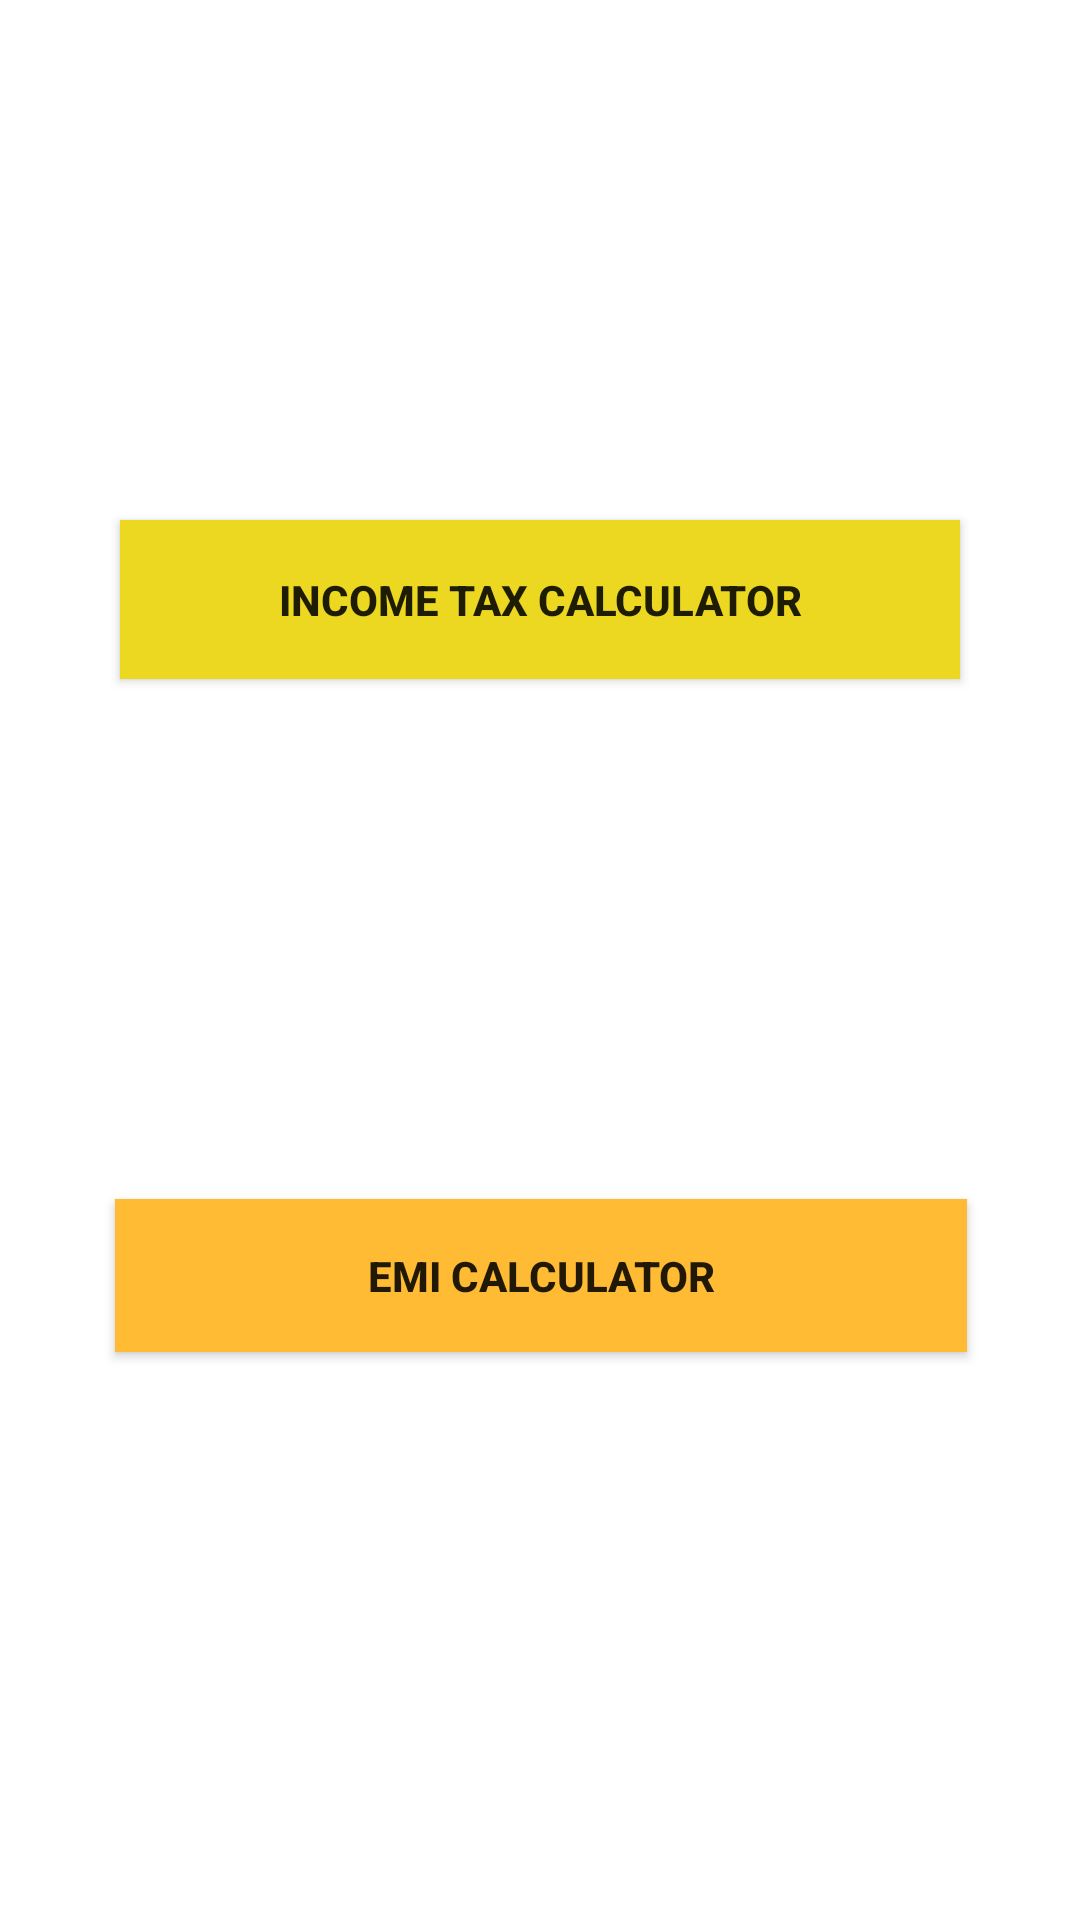

Android layout source for this screen:
<!-- AndroidManifest.xml: application theme Theme.Tax_Calculator -->
<!-- res/layout/activity_main.xml -->
<?xml version="1.0" encoding="utf-8"?>

<androidx.constraintlayout.widget.ConstraintLayout xmlns:android="http://schemas.android.com/apk/res/android"
    xmlns:app="http://schemas.android.com/apk/res-auto"
    xmlns:tools="http://schemas.android.com/tools"
    android:layout_width="match_parent"
    android:layout_height="match_parent"
    tools:context=".MainActivity">

    <Button
        android:id="@+id/button1"
        android:layout_width="280dp"
        android:layout_height="53dp"
        android:background="#EDD821"
        android:text="Income Tax Calculator"
        android:textStyle="bold"
        app:layout_constraintBottom_toTopOf="@+id/button2"
        app:layout_constraintEnd_toEndOf="parent"
        app:layout_constraintLeft_toLeftOf="parent"
        app:layout_constraintRight_toRightOf="parent"
        app:layout_constraintStart_toStartOf="parent"
        app:layout_constraintTop_toTopOf="parent"
        app:layout_constraintVertical_bias="0.42"
        tools:ignore="HardcodedText" />

    <Button
        android:id="@+id/button2"
        android:layout_width="284dp"
        android:layout_height="51dp"
        android:layout_marginBottom="16dp"
        android:background="@android:color/holo_orange_light"
        android:text="EMI Calculator"
        android:textStyle="bold"
        app:layout_constraintBottom_toBottomOf="parent"
        app:layout_constraintHorizontal_bias="0.504"
        app:layout_constraintLeft_toLeftOf="parent"
        app:layout_constraintRight_toRightOf="parent"
        app:layout_constraintTop_toBottomOf="@+id/button1"
        tools:ignore="HardcodedText" />

</androidx.constraintlayout.widget.ConstraintLayout>
<!-- resources referenced by this layout -->
<resources>
  <style name="Theme.Tax_Calculator" parent="Theme.MaterialComponents.DayNight.DarkActionBar">
          
          <item name="colorPrimary">@color/purple_500</item>
          <item name="colorPrimaryVariant">@color/purple_700</item>
          <item name="colorOnPrimary">@color/white</item>
          
          <item name="colorSecondary">@color/teal_200</item>
          <item name="colorSecondaryVariant">@color/teal_700</item>
          <item name="colorOnSecondary">@color/black</item>
          
          <item name="android:statusBarColor" tools:targetApi="l">?attr/colorPrimaryVariant</item>
          
      </style>
  <color name="purple_500">#FF6200EE</color>
  <color name="purple_700">#FF3700B3</color>
  <color name="white">#FFFFFFFF</color>
  <color name="teal_200">#FF03DAC5</color>
  <color name="teal_700">#FF018786</color>
  <color name="black">#FF000000</color>
</resources>
